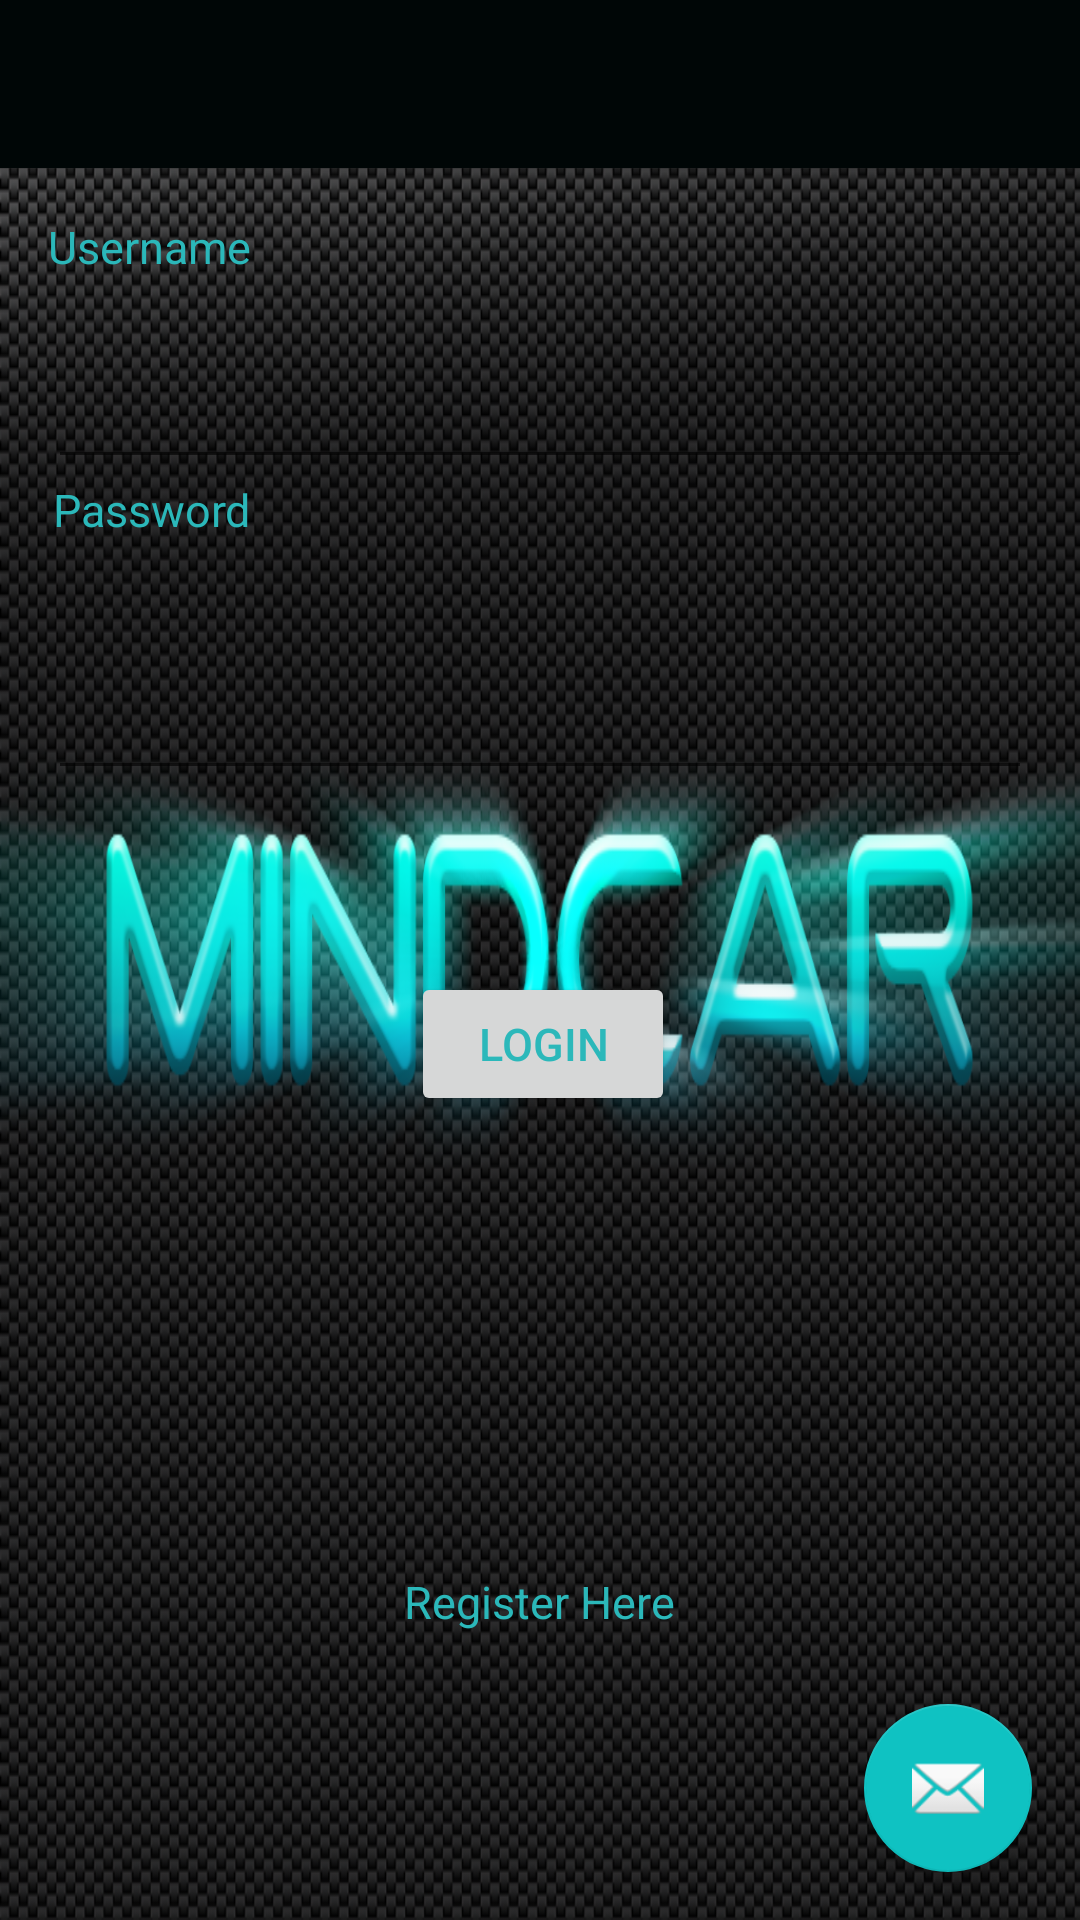

Produce the Android XML layout that renders to this screen, including the resource entries it uses.
<!-- AndroidManifest.xml: application theme AppTheme -->
<!-- res/layout/activity_bluetooth.xml -->
<?xml version="1.0" encoding="utf-8"?>
<android.support.design.widget.CoordinatorLayout xmlns:android="http://schemas.android.com/apk/res/android"
    xmlns:app="http://schemas.android.com/apk/res-auto"
    xmlns:tools="http://schemas.android.com/tools"
    android:layout_width="match_parent"
    android:layout_height="match_parent"
    android:fitsSystemWindows="true"
    tools:context="mindcar.testing.ui.Bluetooth">

    <android.support.design.widget.AppBarLayout
        android:layout_width="match_parent"
        android:layout_height="wrap_content"
        android:theme="@style/AppTheme.AppBarOverlay">

        <android.support.v7.widget.Toolbar
            android:id="@+id/toolbar"
            android:layout_width="match_parent"
            android:layout_height="?attr/actionBarSize"
            android:background="?attr/colorPrimary"
            app:popupTheme="@style/AppTheme.PopupOverlay" />

    </android.support.design.widget.AppBarLayout>

    <include layout="@layout/content_login2" />

    <android.support.design.widget.FloatingActionButton
        android:id="@+id/fab"
        android:layout_width="wrap_content"
        android:layout_height="wrap_content"
        android:layout_gravity="bottom|end"
        android:layout_margin="@dimen/fab_margin"
        android:src="@android:drawable/ic_dialog_email" />

</android.support.design.widget.CoordinatorLayout>
<!-- res/layout/content_login2.xml (included above) -->
<?xml version="1.0" encoding="utf-8"?>
<RelativeLayout xmlns:android="http://schemas.android.com/apk/res/android"
    xmlns:app="http://schemas.android.com/apk/res-auto"
    xmlns:tools="http://schemas.android.com/tools"
    android:layout_width="match_parent"
    android:layout_height="match_parent"
    android:paddingBottom="@dimen/activity_vertical_margin"
    android:paddingLeft="@dimen/activity_horizontal_margin"
    android:paddingRight="@dimen/activity_horizontal_margin"
    android:paddingTop="@dimen/activity_vertical_margin"
    app:layout_behavior="@string/appbar_scrolling_view_behavior"
    tools:context="package mindcar.testing.Login2"
    tools:showIn="@layout/activity_login2">

    <TextView
        android:layout_width="wrap_content"
        android:text = "Username"
        android:layout_marginBottom="30dp"
        android:layout_height="wrap_content"
        android:id="@+id/textView2" />
    <EditText
        android:layout_width="wrap_content"
        android:layout_height="wrap_content"
        android:inputType="textPersonName"
        android:ems="10"
        android:id="@+id/ET_USER_NAME"
        android:layout_alignParentLeft="true"
        android:layout_alignParentStart="true"
        android:layout_below="@+id/textView2"
        android:layout_alignRight="@+id/ET_PASS"
        android:layout_alignEnd="@+id/ET_PASS" />

    <TextView
        android:layout_width="wrap_content"
        android:text = "Password"
        android:layout_height="wrap_content"
        android:id="@+id/textView3"
        android:layout_below="@+id/ET_USER_NAME"
        android:layout_alignRight="@+id/textView2"
        android:layout_alignEnd="@+id/textView2" />
    <EditText
        android:layout_width="wrap_content"
        android:layout_height="wrap_content"
        android:id="@+id/ET_PASS"
        android:layout_below="@+id/textView3"
        android:layout_alignParentLeft="true"
        android:layout_alignParentStart="true"
        android:layout_marginTop="46dp"
        android:layout_alignParentRight="true"
        android:layout_alignParentEnd="true" />

    <Button
        android:layout_width="wrap_content"
        android:layout_height="wrap_content"
        android:text="LOGIN"
        android:id="@+id/bLogin"
        android:layout_centerVertical="true"
        android:layout_alignRight="@+id/ET_REG_HERE"
        android:layout_alignEnd="@+id/ET_REG_HERE" />
    <TextView
        android:layout_width="wrap_content"
        android:text = "Register Here"
        android:id="@+id/ET_REG_HERE"
        android:layout_height="wrap_content"
        android:layout_alignParentBottom="true"
        android:layout_centerHorizontal="true"
        android:layout_marginBottom="80dp" />



</RelativeLayout>
<!-- res/layout/activity_login2.xml (included above) -->
<?xml version="1.0" encoding="utf-8"?>
<android.support.design.widget.CoordinatorLayout xmlns:android="http://schemas.android.com/apk/res/android"
    xmlns:app="http://schemas.android.com/apk/res-auto"
    xmlns:tools="http://schemas.android.com/tools"
    android:layout_width="match_parent"
    android:layout_height="match_parent"
    android:fitsSystemWindows="true"
    tools:context=".ui.Login2">

    <android.support.design.widget.AppBarLayout
        android:layout_width="match_parent"
        android:layout_height="wrap_content"
        android:theme="@style/AppTheme.AppBarOverlay">

        <android.support.v7.widget.Toolbar
            android:id="@+id/toolbar"
            android:layout_width="match_parent"
            android:layout_height="?attr/actionBarSize"
            android:background="?attr/colorPrimary"
            app:popupTheme="@style/AppTheme.PopupOverlay" />

    </android.support.design.widget.AppBarLayout>

    <include layout="@layout/content_login2" />

    <android.support.design.widget.FloatingActionButton
        android:id="@+id/fab"
        android:layout_width="wrap_content"
        android:layout_height="wrap_content"
        android:layout_gravity="bottom|end"
        android:layout_margin="@dimen/fab_margin"
        android:src="@android:drawable/ic_dialog_email" />

</android.support.design.widget.CoordinatorLayout>
<!-- resources referenced by this layout -->
<resources>
  <dimen name="activity_horizontal_margin">16dp</dimen>
  <dimen name="activity_vertical_margin">16dp</dimen>
  <dimen name="fab_margin">16dp</dimen>
  <style name="AppTheme.AppBarOverlay" />
  <style name="AppTheme.PopupOverlay" />
  <style name="AppTheme" parent="Theme.AppCompat.Light.DarkActionBar">
          
          <item name="colorPrimary">@color/colorPrimary</item>
          <item name="colorPrimaryDark">@color/colorPrimaryDark</item>
          <item name="colorAccent">@color/colorAccent</item>
      </style>
  <color name="colorPrimary">#2bb8ba</color>
  <color name="colorPrimaryDark">#000606</color>
  <color name="colorAccent">#0fc2c2</color>
</resources>
